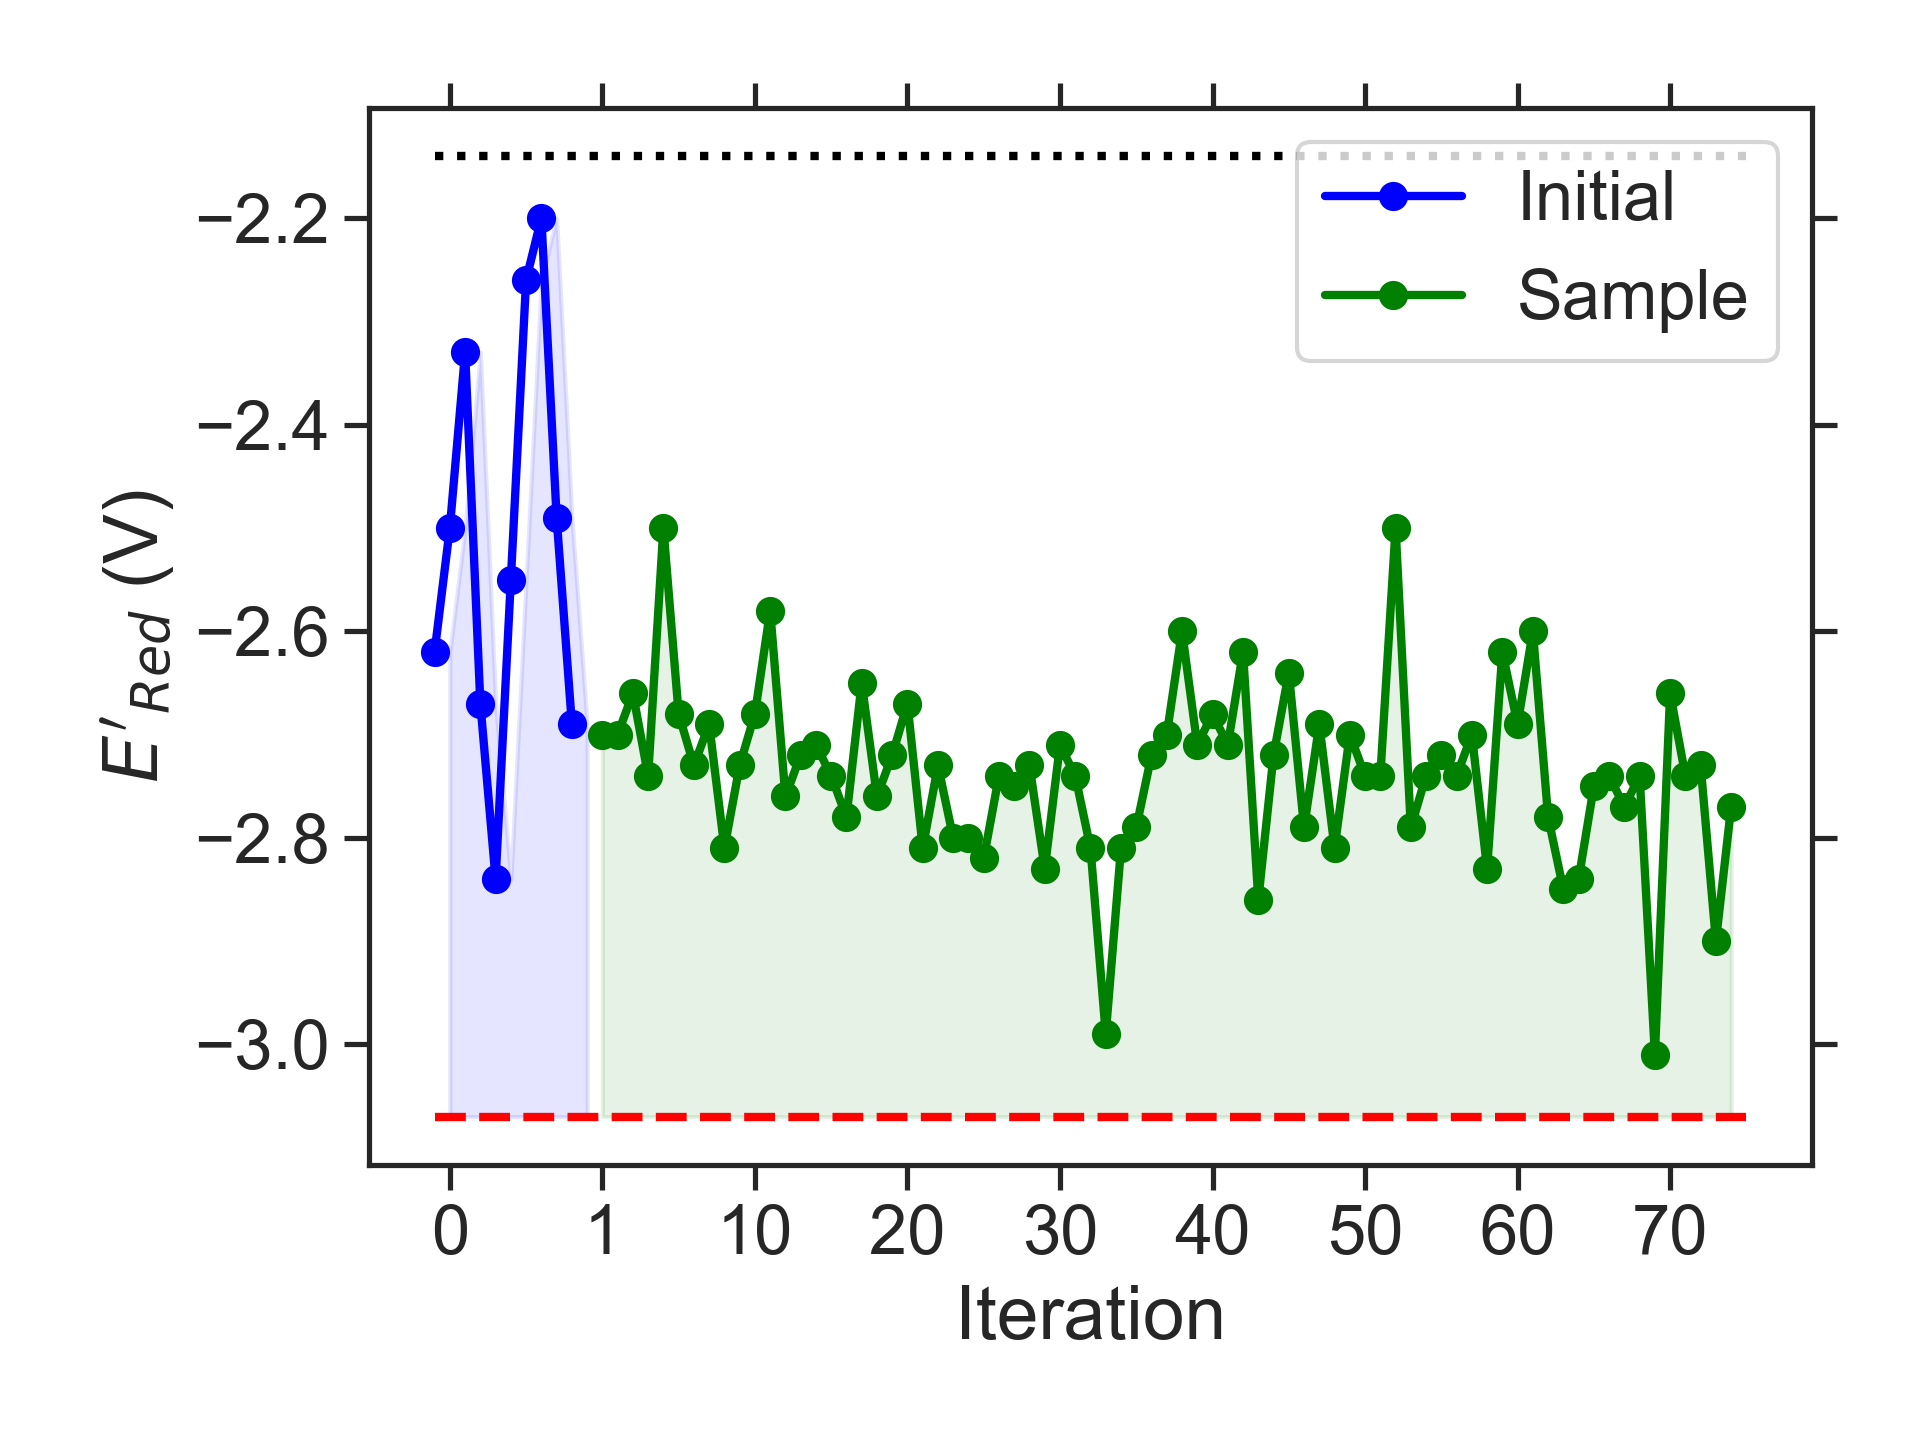

Source data for this figure (header and first rows):
batch, Iteration, SMILES, Ered
initial, 0, CCCCN1CCN(C(C)C)c2cc3nsnc3c(C)c21, -2.62
initial, 1, CC1CCc2cc(N(C)C)c3nsnc3c21, -2.50
initial, 2, c1c2c(cc3nsnc13)C1CCC2CC1, -2.33
initial, 3, CCN1CN(C)c2c1cc1nsnc1c2NC(C)C, -2.67
initial, 4, CCN1CN(CC)c2c1c(C)c1nsnc1c2C, -2.84
initial, 5, CNc1c2c(cc3nsnc13)N(C)CN2CCOC, -2.55
initial, 6, c1cc2nsnc2c2c1OCCO2, -2.26
initial, 7, CC(C)C/C([O-])=[NH+]\c1c2c(cc3nsnc13)C1C…, -2.20
initial, 8, CCC(C)N1CCOc2cc3nsnc3cc21, -2.49
initial, 9, CNc1c2c(cc3nsnc13)N(C)CCN2CCOC, -2.69
sample, 1, CCCN1CN(CC)c2c1c(C)c1nsnc1c2C, -2.70
sample, 2, Cc1c2c(c(C)c3nsnc13)N(C(C)C)CN2C, -2.70
sample, 3, CCCCN1CN(C)c2c1cc1nsnc1c2C, -2.66
sample, 4, CCCN1CN(C)c2c1c(C)c1nsnc1c2C, -2.74
sample, 5, CCNc1c2c(c(C)c3nsnc13)N(C)CCN2C, -2.50
sample, 6, CCN1CN(C(C)C)c2c1c(C)c1nsnc1c2C, -2.68
sample, 7, CCN1CN(C)c2c1c(C)c1nsnc1c2C, -2.73
sample, 8, COCCN1CN(C)c2c1cc1nsnc1c2C, -2.69
sample, 9, CCNc1c2c(c(C)c3nsnc13)N(C)CN2C, -2.81
sample, 10, CNc1c2c(c(C)c3nsnc13)N(C)CN2C, -2.73
sample, 11, CCN1CN(C)c2c1c(C)c1nsnc1c2NC, -2.68
sample, 12, CCCNc1c2c(c(C)c3nsnc13)N(C)CN2C, -2.58
sample, 13, CCN1CN(CC)c2c1cc1nsnc1c2C, -2.76
sample, 14, CCCc1c2c(cc3nsnc13)N(C)CN2C, -2.72
sample, 15, CCN1CN(C)c2c1cc1nsnc1c2NC, -2.71
sample, 16, CCN1CN(C)c2c1cc1nsnc1c2C, -2.74
sample, 17, CCN1CN(C)c2c1cc1nsnc1c2N(C)C, -2.78
sample, 18, CCOc1c2c(cc3nsnc13)N(C)CN2C, -2.65
sample, 19, Cc1c2c(cc3nsnc13)N(C)CN2C(C)C, -2.76
sample, 20, Cc1c2c(cc3nsnc13)N(C(C)C)CN2C, -2.72
sample, 21, CN(C)CCc1c2c(cc3nsnc13)N(C)CN2C, -2.67
sample, 22, CCc1c2c(cc3nsnc13)N(C)CN2CC, -2.81
sample, 23, CCCN1CN(C)c2c1cc1nsnc1c2C, -2.73
sample, 24, CCN1CN(C(C)C)c2cc3nsnc3cc21, -2.80
sample, 25, CC(C)CN1CN(C)c2cc3nsnc3cc21, -2.80
sample, 26, CCCN1CN(CC)c2cc3nsnc3cc21, -2.82
sample, 27, CCCCN1CN(C)c2cc3nsnc3cc21, -2.74
sample, 28, CCCN1CN(C)c2cc3nsnc3cc21, -2.75
sample, 29, CCN1CN(CC)c2cc3nsnc3cc21, -2.73
sample, 30, CCCN1CN(C(C)C)c2cc3nsnc3cc21, -2.83
sample, 31, CCN1CN(CC(C)C)c2cc3nsnc3cc21, -2.71
sample, 32, CCCCN1CN(CC)c2cc3nsnc3cc21, -2.74
sample, 33, CCCN1CN(CCC)c2cc3nsnc3cc21, -2.81
sample, 34, CCC(C)N1CN(C)c2cc3nsnc3c(C)c21, -2.99
sample, 35, CCC(C)N1CN(C)c2c1cc1nsnc1c2C, -2.81
sample, 36, CCC(C)c1c2c(cc3nsnc13)N(C)CN2CC, -2.79
sample, 37, CCC(C)N1CN(CC)c2cc3nsnc3c(C)c21, -2.72
sample, 38, COC1N(C)c2cc3nsnc3cc2N1C(C)C, -2.70
sample, 39, CCN1CN(C(C)C)c2c1cc1nsnc1c2C, -2.60
sample, 40, CCN1c2cc3nsnc3cc2N(C)C1OC(C)C, -2.71
sample, 41, CCC(C)c1c2c(cc3nsnc13)N(CC)CN2C, -2.68
sample, 42, CCOC1N(C)c2cc3nsnc3cc2N1CC, -2.71
sample, 43, CCC(C)N1CCN(C)c2cc3nsnc3cc21, -2.62
sample, 44, CCC(C)N1CN(C)c2c1c(C)c1nsnc1c2C, -2.86
sample, 45, CCC(C)N1CN(CC)c2c1cc1nsnc1c2C, -2.72
sample, 46, COC1N(C)c2c(cc3nsnc3c2C)N1C(C)C, -2.64
sample, 47, CCOCCN1CN(CC)c2cc3nsnc3cc21, -2.79
sample, 48, CCCOCCN1CN(C)c2cc3nsnc3cc21, -2.69
sample, 49, CCCCOc1c2c(cc3nsnc13)N(CC)CN2C, -2.81
sample, 50, CCCCOC1N(C)c2cc3nsnc3cc2N1C, -2.70
... 25 more rows
